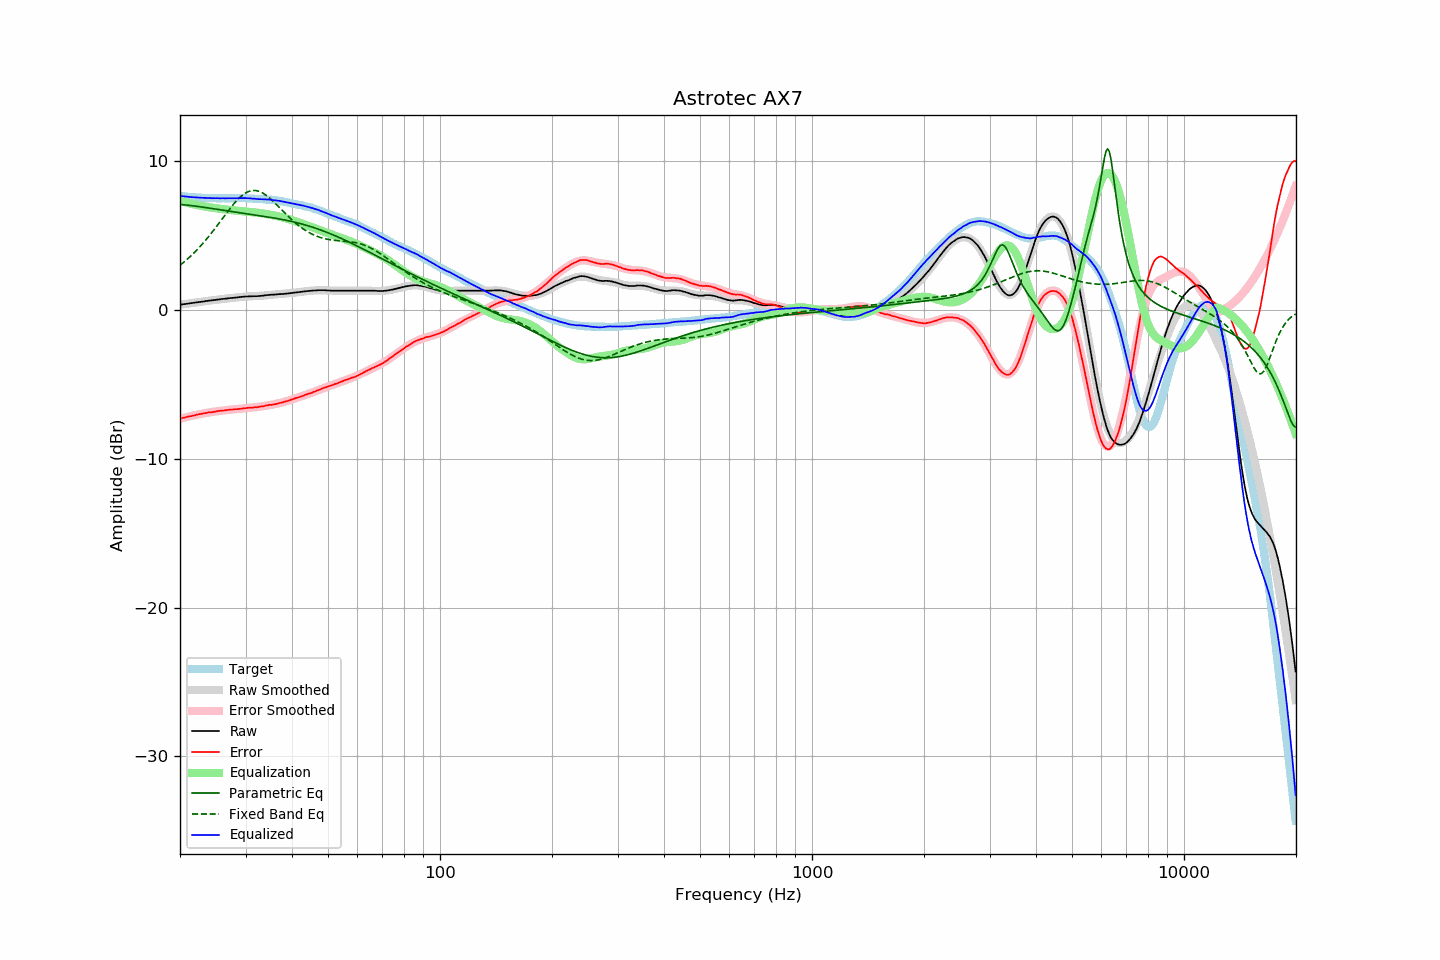

The data file committed next to this chart (first rows):
frequency, raw, error, smoothed, error_smoothed, equalization, parametric_eq, fixed_band_eq, equalized_raw, equalized_smoothed, target
20.00, 0.35, -7.31, 0.35, -7.31, 7.31, 7.09, 3.00, 7.66, 7.66, 7.65
20.20, 0.36, -7.29, 0.36, -7.28, 7.28, 7.08, 3.08, 7.64, 7.64, 7.64
20.40, 0.38, -7.26, 0.38, -7.26, 7.26, 7.06, 3.17, 7.63, 7.63, 7.63
20.61, 0.39, -7.24, 0.39, -7.23, 7.23, 7.05, 3.26, 7.62, 7.62, 7.62
20.81, 0.41, -7.20, 0.41, -7.20, 7.20, 7.04, 3.35, 7.61, 7.61, 7.60
21.02, 0.42, -7.18, 0.42, -7.18, 7.18, 7.03, 3.45, 7.60, 7.60, 7.59
21.23, 0.44, -7.15, 0.44, -7.15, 7.15, 7.02, 3.55, 7.59, 7.59, 7.58
21.44, 0.45, -7.14, 0.45, -7.13, 7.13, 7.00, 3.65, 7.58, 7.58, 7.59
21.66, 0.47, -7.11, 0.47, -7.10, 7.10, 6.99, 3.75, 7.57, 7.57, 7.57
21.87, 0.48, -7.09, 0.48, -7.08, 7.08, 6.98, 3.86, 7.56, 7.56, 7.57
22.09, 0.50, -7.06, 0.50, -7.06, 7.06, 6.96, 3.97, 7.56, 7.55, 7.55
22.31, 0.51, -7.03, 0.51, -7.04, 7.04, 6.95, 4.08, 7.54, 7.55, 7.54
22.54, 0.53, -7.01, 0.53, -7.01, 7.01, 6.93, 4.20, 7.54, 7.54, 7.53
22.76, 0.54, -7.00, 0.54, -6.99, 6.99, 6.92, 4.31, 7.53, 7.53, 7.53
22.99, 0.56, -6.97, 0.56, -6.97, 6.97, 6.90, 4.44, 7.53, 7.53, 7.52
23.22, 0.57, -6.95, 0.57, -6.95, 6.95, 6.89, 4.56, 7.52, 7.52, 7.51
23.45, 0.59, -6.94, 0.59, -6.93, 6.93, 6.87, 4.69, 7.52, 7.52, 7.52
23.69, 0.60, -6.92, 0.60, -6.91, 6.91, 6.86, 4.82, 7.51, 7.51, 7.51
23.92, 0.62, -6.89, 0.61, -6.89, 6.89, 6.84, 4.95, 7.51, 7.51, 7.50
24.16, 0.63, -6.89, 0.63, -6.88, 6.88, 6.82, 5.08, 7.51, 7.51, 7.51
24.40, 0.64, -6.87, 0.64, -6.86, 6.86, 6.81, 5.22, 7.50, 7.50, 7.51
24.65, 0.66, -6.85, 0.66, -6.85, 6.85, 6.79, 5.36, 7.50, 7.50, 7.50
24.89, 0.67, -6.83, 0.67, -6.83, 6.83, 6.77, 5.50, 7.50, 7.50, 7.50
25.14, 0.69, -6.81, 0.68, -6.81, 6.81, 6.76, 5.64, 7.50, 7.50, 7.49
25.39, 0.70, -6.80, 0.70, -6.80, 6.80, 6.74, 5.79, 7.50, 7.50, 7.49
25.65, 0.71, -6.79, 0.71, -6.78, 6.78, 6.72, 5.93, 7.49, 7.50, 7.49
25.91, 0.73, -6.77, 0.72, -6.77, 6.77, 6.71, 6.08, 7.50, 7.50, 7.49
26.16, 0.74, -6.76, 0.74, -6.76, 6.76, 6.69, 6.22, 7.50, 7.49, 7.50
26.43, 0.75, -6.75, 0.75, -6.75, 6.75, 6.68, 6.37, 7.49, 7.49, 7.49
26.69, 0.76, -6.74, 0.76, -6.73, 6.73, 6.66, 6.51, 7.49, 7.50, 7.49
26.96, 0.78, -6.72, 0.77, -6.72, 6.72, 6.64, 6.65, 7.50, 7.50, 7.49
27.23, 0.79, -6.71, 0.79, -6.71, 6.71, 6.63, 6.79, 7.50, 7.50, 7.49
27.50, 0.80, -6.70, 0.80, -6.70, 6.70, 6.61, 6.93, 7.50, 7.50, 7.49
27.77, 0.81, -6.69, 0.81, -6.69, 6.69, 6.59, 7.06, 7.50, 7.50, 7.50
28.05, 0.82, -6.68, 0.82, -6.68, 6.68, 6.58, 7.19, 7.50, 7.50, 7.49
28.33, 0.83, -6.68, 0.83, -6.67, 6.67, 6.56, 7.31, 7.50, 7.50, 7.50
28.62, 0.84, -6.67, 0.85, -6.66, 6.66, 6.55, 7.42, 7.50, 7.50, 7.50
28.90, 0.86, -6.66, 0.86, -6.65, 6.65, 6.53, 7.53, 7.51, 7.50, 7.51
29.19, 0.87, -6.65, 0.87, -6.64, 6.64, 6.51, 7.63, 7.51, 7.50, 7.51
29.48, 0.88, -6.63, 0.87, -6.63, 6.63, 6.50, 7.72, 7.51, 7.50, 7.50
29.78, 0.89, -6.62, 0.88, -6.62, 6.62, 6.48, 7.80, 7.51, 7.50, 7.50
30.08, 0.90, -6.61, 0.89, -6.61, 6.61, 6.47, 7.86, 7.51, 7.50, 7.50
30.38, 0.90, -6.59, 0.89, -6.60, 6.60, 6.45, 7.92, 7.50, 7.49, 7.48
30.68, 0.91, -6.58, 0.90, -6.59, 6.59, 6.43, 7.96, 7.50, 7.49, 7.48
30.99, 0.91, -6.58, 0.91, -6.58, 6.58, 6.42, 8.00, 7.49, 7.48, 7.48
31.30, 0.91, -6.58, 0.91, -6.57, 6.57, 6.40, 8.01, 7.47, 7.48, 7.48
31.61, 0.92, -6.56, 0.92, -6.55, 6.55, 6.39, 8.02, 7.47, 7.47, 7.47
31.93, 0.92, -6.54, 0.92, -6.54, 6.54, 6.37, 8.01, 7.46, 7.46, 7.45
32.24, 0.92, -6.54, 0.93, -6.53, 6.53, 6.35, 8.00, 7.44, 7.46, 7.46
32.57, 0.93, -6.52, 0.94, -6.51, 6.51, 6.34, 7.97, 7.44, 7.45, 7.44
32.89, 0.94, -6.51, 0.95, -6.50, 6.50, 6.32, 7.92, 7.44, 7.44, 7.44
33.22, 0.95, -6.49, 0.95, -6.48, 6.48, 6.31, 7.87, 7.43, 7.44, 7.43
33.55, 0.96, -6.47, 0.96, -6.47, 6.47, 6.29, 7.81, 7.43, 7.43, 7.43
33.89, 0.98, -6.45, 0.97, -6.45, 6.45, 6.27, 7.74, 7.43, 7.42, 7.42
34.23, 0.99, -6.42, 0.98, -6.43, 6.43, 6.25, 7.66, 7.42, 7.41, 7.40
34.57, 1.00, -6.41, 0.99, -6.41, 6.41, 6.24, 7.58, 7.41, 7.41, 7.40
34.92, 1.01, -6.38, 1.00, -6.39, 6.39, 6.22, 7.48, 7.40, 7.40, 7.38
35.27, 1.02, -6.39, 1.01, -6.37, 6.37, 6.20, 7.39, 7.39, 7.39, 7.40
35.62, 1.02, -6.36, 1.02, -6.35, 6.35, 6.18, 7.29, 7.37, 7.37, 7.37
35.97, 1.03, -6.34, 1.03, -6.33, 6.33, 6.16, 7.18, 7.36, 7.36, 7.37
... 635 more rows
